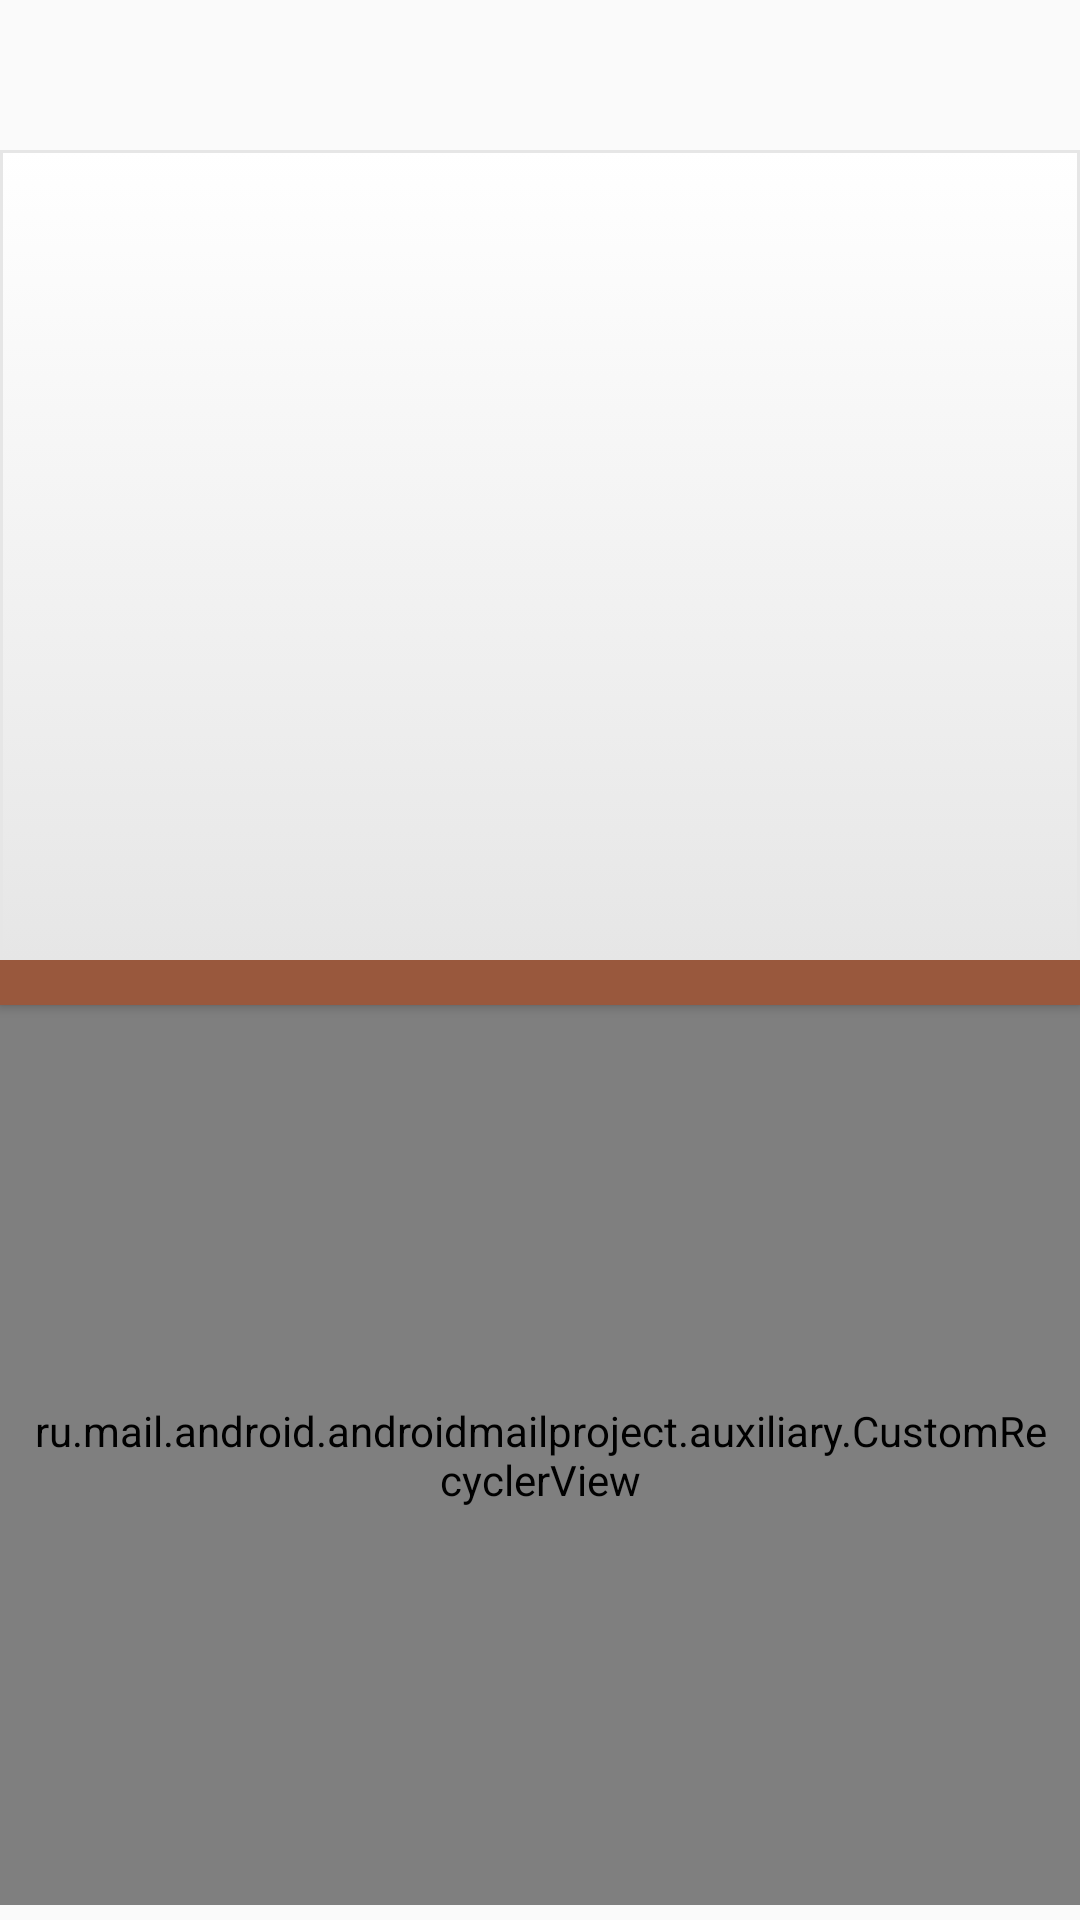

Produce the Android XML layout that renders to this screen, including the resource entries it uses.
<!-- AndroidManifest.xml: application theme AppTheme -->
<!-- res/layout/currency_menu_activity.xml -->
<?xml version="1.0" encoding="utf-8"?>
<LinearLayout xmlns:android="http://schemas.android.com/apk/res/android"
    xmlns:app="http://schemas.android.com/apk/res-auto"
    android:orientation="vertical"
    android:layout_width="match_parent"
    android:layout_height="match_parent"
    android:padding="0dp">
    
    <TextView
        android:layout_width="match_parent"
        android:layout_height="50dp"
        android:textSize="20dp"
        android:gravity="center"
        android:id="@+id/textView"
        android:background="@drawable/button_default_selector"
        android:onClick="toggleContents"/>

    <TextView
        android:layout_width="match_parent"
        android:layout_height="270dp"
        android:layout_alignParentRight="true"
        android:visibility="gone"
        android:id="@+id/textViewHelp"
        android:gravity="center_vertical"
        android:textColor="@color/colorPrimaryDark"
        />
    
    <FrameLayout
        android:layout_width="match_parent"
        android:layout_height="270dp"
        android:id="@+id/fragmentsFrame"
        android:background="@drawable/color_gray">
    </FrameLayout>
    <LinearLayout
        android:layout_width="match_parent"
        android:layout_height="match_parent"
        android:orientation="vertical">
        <Button
            android:layout_width="match_parent"
            android:layout_height="15dp"
            android:layout_marginTop="0dp"
            android:clickable="false"
            android:background="@color/compoundBroun"
            />
        <FrameLayout
            android:layout_width="match_parent"
            android:layout_height="wrap_content">

            <ru.mail.android.androidmailproject.auxiliary.CustomRecyclerView
                xmlns:android="http://schemas.android.com/apk/res/android"
                android:id="@+id/recycler1"
                android:layout_width="match_parent"
                android:layout_height="300dp"
                android:clipToPadding="false"
                android:padding="8dp"
                android:background="@drawable/color_gray">

            </ru.mail.android.androidmailproject.auxiliary.CustomRecyclerView>
        </FrameLayout>
    </LinearLayout>

    </LinearLayout>
<!-- resources referenced by this layout -->
<resources>
  <color name="colorPrimaryDark">#303F9F</color>
  <color name="compoundBroun">#99583D</color>
  <!-- drawable color_gray (drawable) -->
  <?xml version="1.0" encoding="utf-8"?>
  <selector xmlns:android="http://schemas.android.com/apk/res/android">
      
  
      <item>
          <shape>
              <gradient
                  android:startColor="@android:color/white"
                  android:endColor="#E6E6E6"
                  android:angle="270" />
              <stroke
                  android:width="1dp"
                  android:color="#E6E6E6" />
              <padding
                  android:left="10dp"
                  android:top="10dp"
                  android:right="10dp"
                  android:bottom="10dp" />
          </shape>
  	</item>
  </selector>
  <style name="AppTheme" parent="Theme.AppCompat.Light.DarkActionBar">
          
          <item name="colorPrimary">@color/colorPrimary</item>
          <item name="colorPrimaryDark">@color/colorPrimaryDark</item>
          <item name="colorAccent">@color/colorAccent</item>
          <item name="android:alertDialogStyle">@style/CustomDialogTheme</item>
      </style>
  <color name="colorPrimary">#3F51B5</color>
  <color name="colorAccent">#FF4081</color>
  <style name="CustomDialogTheme" parent="@android:style/Theme.Holo.Dialog">
          <item name="android:background">@color/colorPrimary</item>
          <item name="android:windowTitleStyle">@style/WindowTitleStyle</item>
      </style>
  <style name="WindowTitleStyle" parent="TextAppearance.AppCompat">
          <item name="android:textColor">@color/ping</item>
          <item name="android:textStyle">bold</item>
          <item name="android:textSize">26sp</item>
          <item name="android:textAlignment">center</item>
      </style>
</resources>
